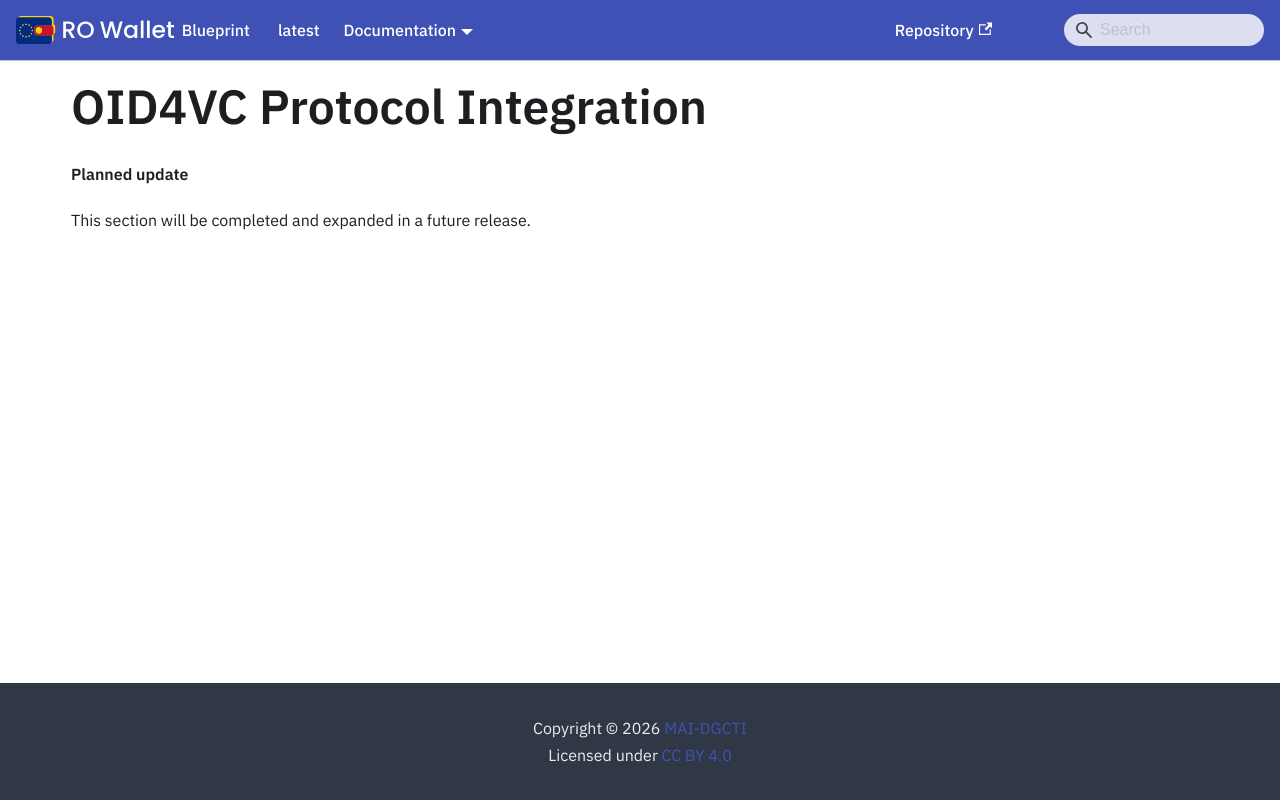

repository: Ministerul-Afacerilor-Interne/rowallet-blueprint · page: content/archive/flows/OID4VC-with-WRP-attestations/index.html · generator: docusaurus

---
format: md
---
<!-- RO modification: OID4VC Protocol Integration -->
# OID4VC Protocol Integration

<!-- Removed in RO Wallet -- not part of this release; the chapter follows in a later release -->

**Planned update**

This section will be completed and expanded in a future release.
